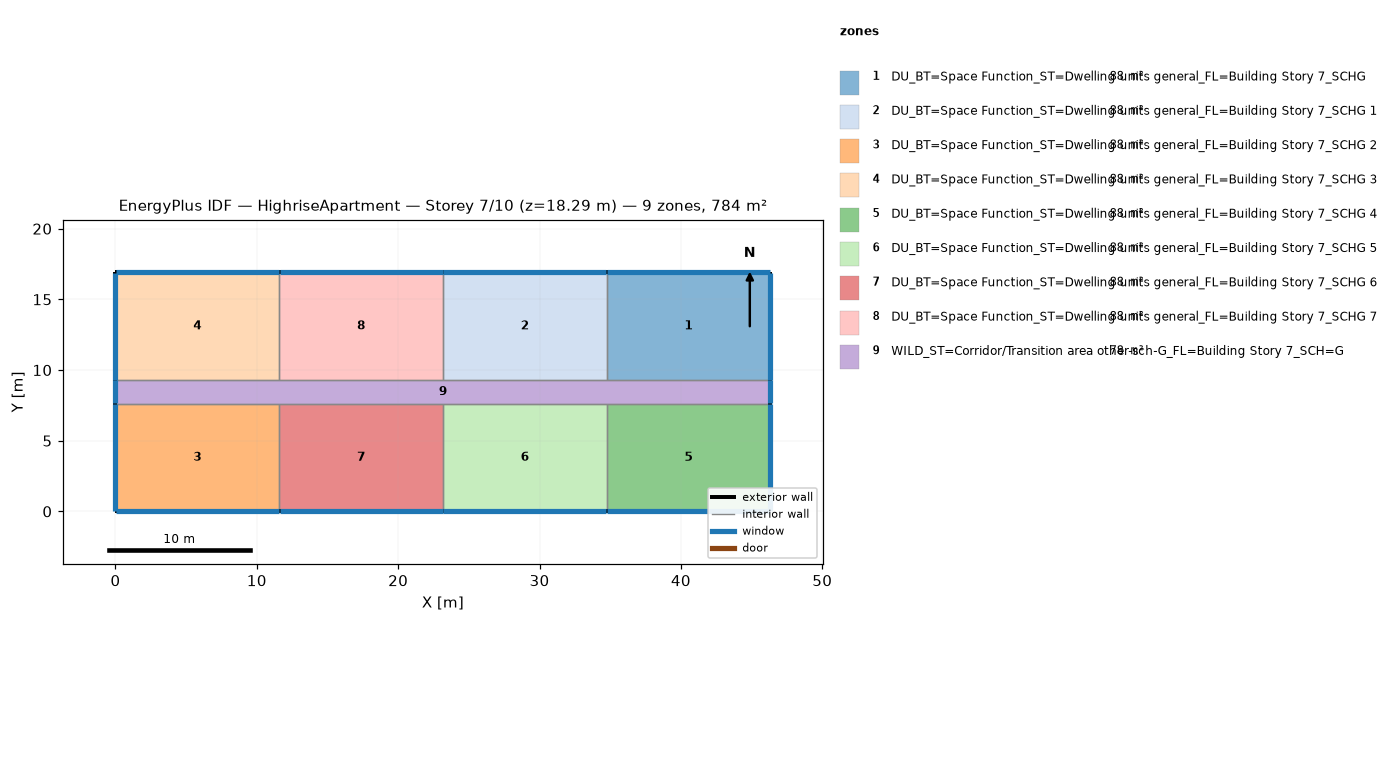
=== STOREY PLAN SPEC (per zone: floor XY polygon, exterior-wall plan segments, windows/doors) ===
zone 1: DU_BT=Space Function_ST=Dwelling units general_FL=Building Story 7_SCHG  (88.2 m²)
  floor: (46.33, 16.92) (46.33, 9.30) (34.75, 9.30) (34.75, 16.92)
  exterior wall: (46.33, 9.30) – (46.33, 16.92)  [7.6 m]
    window: (46.33, 9.32) – (46.33, 16.89)  [2.3 m²]
  exterior wall: (46.33, 16.92) – (34.75, 16.92)  [11.6 m]
    window: (46.30, 16.92) – (34.77, 16.92)  [3.5 m²]
  interior walls: 2
zone 2: DU_BT=Space Function_ST=Dwelling units general_FL=Building Story 7_SCHG 1  (88.2 m²)
  floor: (34.75, 16.92) (34.75, 9.30) (23.16, 9.30) (23.16, 16.92)
  exterior wall: (34.75, 16.92) – (23.16, 16.92)  [11.6 m]
    window: (34.72, 16.92) – (23.19, 16.92)  [3.5 m²]
  interior walls: 3
zone 3: DU_BT=Space Function_ST=Dwelling units general_FL=Building Story 7_SCHG 2  (88.2 m²)
  floor: (11.58, 7.62) (11.58, 0.00) (0.00, 0.00) (0.00, 7.62)
  exterior wall: (0.00, 0.00) – (11.58, 0.00)  [11.6 m]
    window: (0.03, 0.00) – (11.56, 0.00)  [3.5 m²]
  exterior wall: (0.00, 7.62) – (0.00, 0.00)  [7.6 m]
    window: (0.00, 7.59) – (0.00, 0.03)  [2.3 m²]
  interior walls: 2
zone 4: DU_BT=Space Function_ST=Dwelling units general_FL=Building Story 7_SCHG 3  (88.2 m²)
  floor: (11.58, 16.92) (11.58, 9.30) (0.00, 9.30) (0.00, 16.92)
  exterior wall: (11.58, 16.92) – (0.00, 16.92)  [11.6 m]
    window: (11.56, 16.92) – (0.03, 16.92)  [3.5 m²]
  exterior wall: (0.00, 16.92) – (0.00, 9.30)  [7.6 m]
    window: (0.00, 16.89) – (0.00, 9.32)  [2.3 m²]
  interior walls: 2
zone 5: DU_BT=Space Function_ST=Dwelling units general_FL=Building Story 7_SCHG 4  (88.2 m²)
  floor: (46.33, 7.62) (46.33, 0.00) (34.75, 0.00) (34.75, 7.62)
  exterior wall: (46.33, 0.00) – (46.33, 7.62)  [7.6 m]
    window: (46.33, 0.03) – (46.33, 7.59)  [2.3 m²]
  exterior wall: (34.75, 0.00) – (46.33, 0.00)  [11.6 m]
    window: (34.77, 0.00) – (46.30, 0.00)  [3.5 m²]
  interior walls: 2
zone 6: DU_BT=Space Function_ST=Dwelling units general_FL=Building Story 7_SCHG 5  (88.2 m²)
  floor: (34.75, 7.62) (34.75, 0.00) (23.16, 0.00) (23.16, 7.62)
  exterior wall: (23.16, 0.00) – (34.75, 0.00)  [11.6 m]
    window: (23.19, 0.00) – (34.72, 0.00)  [3.5 m²]
  interior walls: 3
zone 7: DU_BT=Space Function_ST=Dwelling units general_FL=Building Story 7_SCHG 6  (88.2 m²)
  floor: (23.16, 7.62) (23.16, 0.00) (11.58, 0.00) (11.58, 7.62)
  exterior wall: (11.58, 0.00) – (23.16, 0.00)  [11.6 m]
    window: (11.61, 0.00) – (23.14, 0.00)  [3.5 m²]
  interior walls: 3
zone 8: DU_BT=Space Function_ST=Dwelling units general_FL=Building Story 7_SCHG 7  (88.2 m²)
  floor: (23.16, 16.92) (23.16, 9.30) (11.58, 9.30) (11.58, 16.92)
  exterior wall: (23.16, 16.92) – (11.58, 16.92)  [11.6 m]
    window: (23.14, 16.92) – (11.61, 16.92)  [3.5 m²]
  interior walls: 3
zone 9: WILD_ST=Corridor/Transition area other-sch-G_FL=Building Story 7_SCH=G  (77.7 m²)
  floor: (46.33, 9.30) (46.33, 7.62) (0.00, 7.62) (0.00, 9.30)
  exterior wall: (46.33, 7.62) – (46.33, 9.30)  [1.7 m]
    window: (46.33, 7.65) – (46.33, 9.27)  [0.5 m²]
  exterior wall: (0.00, 9.30) – (0.00, 7.62)  [1.7 m]
    window: (0.00, 9.27) – (0.00, 7.65)  [0.5 m²]
  interior walls: 8

=== DERIVED (storey summary) ===
Building: HighriseApartment
Storey: 7 of 10  (floor level z = 18.29 m)
Storey gross floor area: 783.6 m²
Zones on this storey: 9
  - DU_BT=Space Function_ST=Dwelling units general_FL=Building Story 7_SCHG: floor 88.2 m²; exterior wall 19.2 m (58.5 m²); 2 window(s) 5.9 m²; WWR 10.0%
  - DU_BT=Space Function_ST=Dwelling units general_FL=Building Story 7_SCHG 1: floor 88.2 m²; exterior wall 11.6 m (35.3 m²); 1 window(s) 3.5 m²; WWR 10.0%
  - DU_BT=Space Function_ST=Dwelling units general_FL=Building Story 7_SCHG 2: floor 88.2 m²; exterior wall 19.2 m (58.5 m²); 2 window(s) 5.9 m²; WWR 10.0%
  - DU_BT=Space Function_ST=Dwelling units general_FL=Building Story 7_SCHG 3: floor 88.2 m²; exterior wall 19.2 m (58.5 m²); 2 window(s) 5.9 m²; WWR 10.0%
  - DU_BT=Space Function_ST=Dwelling units general_FL=Building Story 7_SCHG 4: floor 88.2 m²; exterior wall 19.2 m (58.5 m²); 2 window(s) 5.9 m²; WWR 10.0%
  - DU_BT=Space Function_ST=Dwelling units general_FL=Building Story 7_SCHG 5: floor 88.2 m²; exterior wall 11.6 m (35.3 m²); 1 window(s) 3.5 m²; WWR 10.0%
  - DU_BT=Space Function_ST=Dwelling units general_FL=Building Story 7_SCHG 6: floor 88.2 m²; exterior wall 11.6 m (35.3 m²); 1 window(s) 3.5 m²; WWR 10.0%
  - DU_BT=Space Function_ST=Dwelling units general_FL=Building Story 7_SCHG 7: floor 88.2 m²; exterior wall 11.6 m (35.3 m²); 1 window(s) 3.5 m²; WWR 10.0%
  - WILD_ST=Corridor/Transition area other-sch-G_FL=Building Story 7_SCH=G: floor 77.7 m²; exterior wall 3.4 m (10.2 m²); 2 window(s) 1.0 m²; WWR 10.0%
Zone adjacency (shared interzone walls):
  - DU_BT=Space Function_ST=Dwelling units general_FL=Building Story 7_SCHG ↔ DU_BT=Space Function_ST=Dwelling units general_FL=Building Story 7_SCHG 1
  - DU_BT=Space Function_ST=Dwelling units general_FL=Building Story 7_SCHG ↔ WILD_ST=Corridor/Transition area other-sch-G_FL=Building Story 7_SCH=G
  - DU_BT=Space Function_ST=Dwelling units general_FL=Building Story 7_SCHG 1 ↔ DU_BT=Space Function_ST=Dwelling units general_FL=Building Story 7_SCHG 7
  - DU_BT=Space Function_ST=Dwelling units general_FL=Building Story 7_SCHG 1 ↔ WILD_ST=Corridor/Transition area other-sch-G_FL=Building Story 7_SCH=G
  - DU_BT=Space Function_ST=Dwelling units general_FL=Building Story 7_SCHG 2 ↔ DU_BT=Space Function_ST=Dwelling units general_FL=Building Story 7_SCHG 6
  - DU_BT=Space Function_ST=Dwelling units general_FL=Building Story 7_SCHG 2 ↔ WILD_ST=Corridor/Transition area other-sch-G_FL=Building Story 7_SCH=G
  - DU_BT=Space Function_ST=Dwelling units general_FL=Building Story 7_SCHG 3 ↔ DU_BT=Space Function_ST=Dwelling units general_FL=Building Story 7_SCHG 7
  - DU_BT=Space Function_ST=Dwelling units general_FL=Building Story 7_SCHG 3 ↔ WILD_ST=Corridor/Transition area other-sch-G_FL=Building Story 7_SCH=G
  - DU_BT=Space Function_ST=Dwelling units general_FL=Building Story 7_SCHG 4 ↔ DU_BT=Space Function_ST=Dwelling units general_FL=Building Story 7_SCHG 5
  - DU_BT=Space Function_ST=Dwelling units general_FL=Building Story 7_SCHG 4 ↔ WILD_ST=Corridor/Transition area other-sch-G_FL=Building Story 7_SCH=G
  - DU_BT=Space Function_ST=Dwelling units general_FL=Building Story 7_SCHG 5 ↔ DU_BT=Space Function_ST=Dwelling units general_FL=Building Story 7_SCHG 6
  - DU_BT=Space Function_ST=Dwelling units general_FL=Building Story 7_SCHG 5 ↔ WILD_ST=Corridor/Transition area other-sch-G_FL=Building Story 7_SCH=G
  - DU_BT=Space Function_ST=Dwelling units general_FL=Building Story 7_SCHG 6 ↔ WILD_ST=Corridor/Transition area other-sch-G_FL=Building Story 7_SCH=G
  - DU_BT=Space Function_ST=Dwelling units general_FL=Building Story 7_SCHG 7 ↔ WILD_ST=Corridor/Transition area other-sch-G_FL=Building Story 7_SCH=G